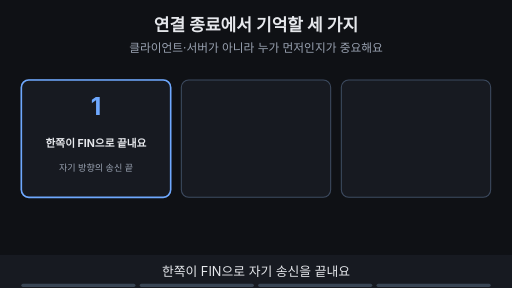
t = 0.00 s
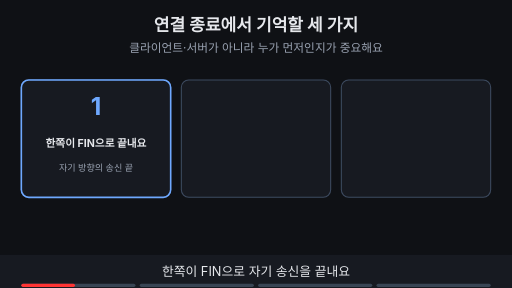
t = 1.88 s
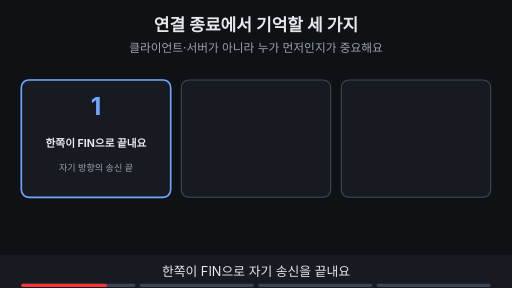
t = 3.00 s
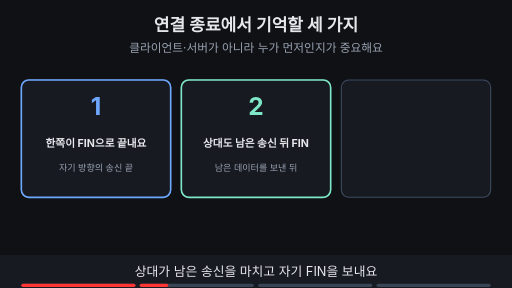
t = 5.00 s
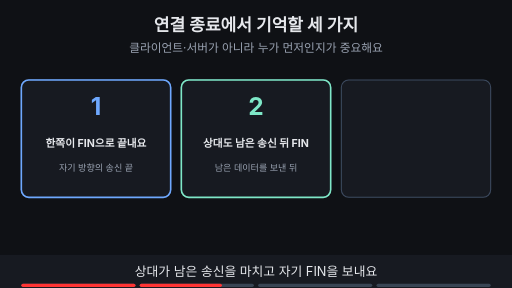
t = 6.88 s
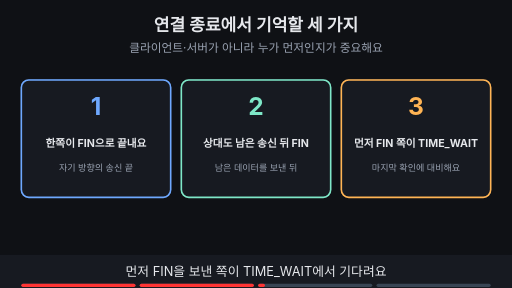
t = 8.24 s

The animated SVG that drew these frames (rendered in a browser with its animation timeline set to each time). Animation: 11 SMIL elements (animate=11); frames cover the first 8.24 s, repeats indefinitely.

<svg xmlns="http://www.w3.org/2000/svg" viewBox="0 0 960 540" width="960" height="540" font-family="-apple-system,'Apple SD Gothic Neo','Segoe UI',sans-serif">
<title>연결 종료에서 기억할 세 가지</title>
<rect width="960" height="540" fill="#0f1115"/>
<text x="480" y="58" text-anchor="middle" font-size="32" font-weight="700" fill="#e6e8ec">연결 종료에서 기억할 세 가지</text>
<text x="480" y="98" text-anchor="middle" font-size="22" fill="#9aa3b2">클라이언트·서버가 아니라 누가 먼저인지가 중요해요</text>
<rect x="40" y="150" width="280" height="220" rx="14" fill="#171a21" stroke="#3d4b60" stroke-width="2"/><g><rect x="40" y="150" width="280" height="220" rx="14" fill="#171a21" stroke="#6ea8fe" stroke-width="3"/><text x="180" y="215" text-anchor="middle" font-size="46" font-weight="700" fill="#6ea8fe">1</text><text x="180" y="275" text-anchor="middle" font-size="20" font-weight="700" fill="#e6e8ec">한쪽이 FIN으로 끝내요</text><text x="180" y="320" text-anchor="middle" font-size="17" fill="#9aa3b2">자기 방향의 송신 끝</text></g><rect x="340" y="150" width="280" height="220" rx="14" fill="#171a21" stroke="#3d4b60" stroke-width="2"/><g opacity="0"><animate attributeName="opacity" values="0;0;1;1" keyTimes="0;0.250;0.265;1" dur="16s" repeatCount="indefinite"/><rect x="340" y="150" width="280" height="220" rx="14" fill="#171a21" stroke="#7ee7c7" stroke-width="3"/><text x="480" y="215" text-anchor="middle" font-size="46" font-weight="700" fill="#7ee7c7">2</text><text x="480" y="275" text-anchor="middle" font-size="20" font-weight="700" fill="#e6e8ec">상대도 남은 송신 뒤 FIN</text><text x="480" y="320" text-anchor="middle" font-size="17" fill="#9aa3b2">남은 데이터를 보낸 뒤</text></g><rect x="640" y="150" width="280" height="220" rx="14" fill="#171a21" stroke="#3d4b60" stroke-width="2"/><g opacity="0"><animate attributeName="opacity" values="0;0;1;1" keyTimes="0;0.500;0.515;1" dur="16s" repeatCount="indefinite"/><rect x="640" y="150" width="280" height="220" rx="14" fill="#171a21" stroke="#ffb454" stroke-width="3"/><text x="780" y="215" text-anchor="middle" font-size="46" font-weight="700" fill="#ffb454">3</text><text x="780" y="275" text-anchor="middle" font-size="20" font-weight="700" fill="#e6e8ec">먼저 FIN 쪽이 TIME_WAIT</text><text x="780" y="320" text-anchor="middle" font-size="17" fill="#9aa3b2">마지막 확인에 대비해요</text></g><g opacity="0"><animate attributeName="opacity" values="0;0;1;1" keyTimes="0;0.750;0.765;1" dur="16s" repeatCount="indefinite"/><rect x="281" y="412" width="398" height="35" rx="18" fill="#ffb454" stroke="#ffb454" stroke-width="2"/><text x="480" y="436.84" text-anchor="middle" font-size="19" font-weight="700" fill="#0f1115">먼저 FIN을 보낸 쪽이 TIME_WAIT를 거쳐요</text></g>
<rect x="0" y="478" width="960" height="62" fill="#171a21"/>
<g opacity="1"><animate attributeName="opacity" values="1;1;0;0" keyTimes="0;0.235;0.250;1" dur="16s" repeatCount="indefinite"/><text x="480" y="518" text-anchor="middle" font-size="24" fill="#e6e8ec">한쪽이 FIN으로 자기 송신을 끝내요</text></g>
<g opacity="0"><animate attributeName="opacity" values="0;0;1;1;0;0" keyTimes="0;0.250;0.265;0.485;0.500;1" dur="16s" repeatCount="indefinite"/><text x="480" y="518" text-anchor="middle" font-size="24" fill="#e6e8ec">상대가 남은 송신을 마치고 자기 FIN을 보내요</text></g>
<g opacity="0"><animate attributeName="opacity" values="0;0;1;1;0;0" keyTimes="0;0.500;0.515;0.735;0.750;1" dur="16s" repeatCount="indefinite"/><text x="480" y="518" text-anchor="middle" font-size="24" fill="#e6e8ec">먼저 FIN을 보낸 쪽이 TIME_WAIT에서 기다려요</text></g>
<g opacity="0"><animate attributeName="opacity" values="0;0;1;1" keyTimes="0;0.750;0.765;1" dur="16s" repeatCount="indefinite"/><text x="480" y="518" text-anchor="middle" font-size="24" fill="#e6e8ec">서버가 먼저 FIN을 보냈다면 서버가 TIME_WAIT예요</text></g>

<g aria-label="재생 진행 막대" data-stage-count="4"><g class="progress-segment" data-stage="1"><rect x="40" y="532" width="214" height="6" rx="3" fill="#394554"/><rect x="40" y="532" width="0" height="6" rx="3" fill="#ff3434"><animate attributeName="width" values="0;214;214" keyTimes="0;0.250000;1" dur="16s" repeatCount="indefinite"/></rect></g><g class="progress-segment" data-stage="2"><rect x="262" y="532" width="214" height="6" rx="3" fill="#394554"/><rect x="262" y="532" width="0" height="6" rx="3" fill="#ff3434"><animate attributeName="width" values="0;0;214;214" keyTimes="0;0.250000;0.500000;1" dur="16s" repeatCount="indefinite"/></rect></g><g class="progress-segment" data-stage="3"><rect x="484" y="532" width="214" height="6" rx="3" fill="#394554"/><rect x="484" y="532" width="0" height="6" rx="3" fill="#ff3434"><animate attributeName="width" values="0;0;214;214" keyTimes="0;0.500000;0.750000;1" dur="16s" repeatCount="indefinite"/></rect></g><g class="progress-segment" data-stage="4"><rect x="706" y="532" width="214" height="6" rx="3" fill="#394554"/><rect x="706" y="532" width="0" height="6" rx="3" fill="#ff3434"><animate attributeName="width" values="0;0;214" keyTimes="0;0.750000;1" dur="16s" repeatCount="indefinite"/></rect></g></g></svg>
